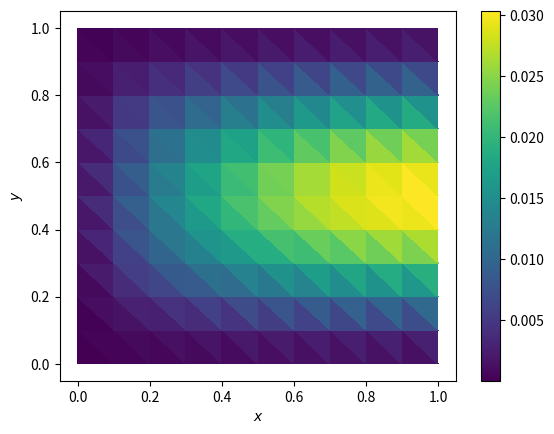
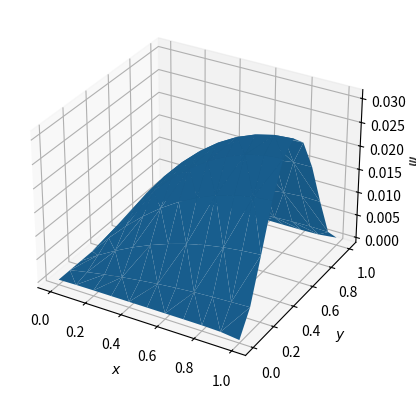

Write the Python code that produced these figures, in order.
"""Exercise 4.1."""

import numpy as np
import matplotlib.pyplot as plt
import scipy.sparse as sp


def generate_2d_grid(Nx):
    """Adapted from Section 4.4."""
    Nnodes = Nx + 1
    x = np.linspace(0, 1, Nnodes)
    y = np.linspace(0, 1, Nnodes)
    X, Y = np.meshgrid(x, y)
    nodes = np.zeros((Nnodes**2, 2))
    nodes[:, 0] = X.ravel()
    nodes[:, 1] = Y.ravel()
    boundaries = {"dirichlet": [], "neumann": []}  # Will hold the boundary values
    n_eq = 0
    for nID in range(len(nodes)):
        if np.allclose(nodes[nID, 0], 0):
            boundaries["dirichlet"].append(nID)  # Dirichlet BC
        else:
            n_eq += 1
            if (
                (np.allclose(nodes[nID, 1], 0))
                or (np.allclose(nodes[nID, 0], 1))
                or (np.allclose(nodes[nID, 1], 1))
            ):
                boundaries["neumann"].append(nID)  # Neumann BC
    IEN = np.zeros((2 * Nx**2, 3), dtype=np.int64)
    for i in range(Nx):
        for j in range(Nx):
            IEN[2 * i + 2 * j * Nx, :] = (
                i + j * Nnodes,
                i + 1 + j * Nnodes,
                i + (j + 1) * Nnodes,
            )
            IEN[2 * i + 1 + 2 * j * Nx, :] = (
                i + 1 + j * Nnodes,
                i + 1 + (j + 1) * Nnodes,
                i + (j + 1) * Nnodes,
            )
    return nodes, IEN, boundaries


gauss_points = np.array([[1 / 6, 1 / 6], [2 / 3, 1 / 6], [1 / 6, 2 / 3]])


def global_map(xi, x_0, x_1, x_2):
    """Map the local coordinates to the global coordinates."""
    return np.einsum("i,ij->j", phi(xi), np.array([x_0, x_1, x_2]))


def phi(xi):
    """Compute the shape functions."""
    return np.array([1 - xi[0] - xi[1], xi[0], xi[1]])


def grad_phi():
    """Compute the gradient of the shape functions."""
    return np.array([[-1, -1], [1, 0], [0, 1]])


def J(x_0, x_1, x_2):
    """Compute the Jacobian."""
    return np.array(
        [[x_1[0] - x_0[0], x_2[0] - x_0[0]], [x_1[1] - x_0[1], x_2[1] - x_0[1]]]
    )


def J_inv(x_0, x_1, x_2):
    """Compute the inverse of the Jacobian."""
    return np.linalg.inv(J(x_0, x_1, x_2))


def K_loc(*e):
    """Compute the local stiffness matrix."""
    return (
        np.einsum(
            "ai,ij,bk,kj->ab",
            grad_phi(),
            J_inv(*e),
            grad_phi(),
            J_inv(*e),
        )
        * np.linalg.det(J(*e))
        / 2
    )


def f_loc(S, *e):
    """Compute the local forcing vector."""
    return (
        np.sum(
            [phi(xi) * S(global_map(xi, *e)) for xi in gauss_points],
            axis=0,
        )
        * np.linalg.det(J(*e))
        / 6
    )


def poisson_2d(S, dirichlet, mesh, node_map):
    # Compute the global stiffness matrix
    K = sp.lil_matrix((len(mesh), len(mesh)))
    f = np.zeros(len(mesh))
    for e in node_map:
        K[np.ix_(e, e)] += K_loc(*mesh[e])
        f[e] += f_loc(S, *mesh[e])

    # Set the dirichlet boundary conditions
    K[dirichlet] = 0
    K[dirichlet, dirichlet] = 1
    f[dirichlet] = 0

    # Solve the system
    K = sp.csr_matrix(K)
    c = sp.linalg.spsolve(K, f)

    return c


def __main__():
    # Parameters
    N_ELEMS = 10
    S = (
        lambda x: 2
        * x[..., 0]
        * (x[..., 0] - 2)
        * (3 * x[..., 1] ** 2 - 3 * x[..., 1] + 0.5)
        + x[..., 1] ** 2 * (x[..., 1] - 1) ** 2
    )

    # Generate a mesh
    mesh, node_map, boundaries = generate_2d_grid(N_ELEMS)

    dirichlet = np.array(boundaries["dirichlet"])

    # Solve the system
    psi = poisson_2d(S, dirichlet, mesh, node_map)

    # Plot the solution
    plt.tripcolor(mesh[:, 0], mesh[:, 1], node_map, psi)
    plt.xlabel(r"$x$")
    plt.ylabel(r"$y$")
    plt.colorbar()
    plt.show()

    # Plot the solution as a surface
    fig = plt.figure()
    ax = fig.add_subplot(111, projection="3d")
    ax.plot_trisurf(mesh[:, 0], mesh[:, 1], psi)
    ax.set_xlabel(r"$x$")
    ax.set_ylabel(r"$y$")
    ax.set_zlabel(r"$\psi$")
    plt.show()


if __name__ == "__main__":
    __main__()
